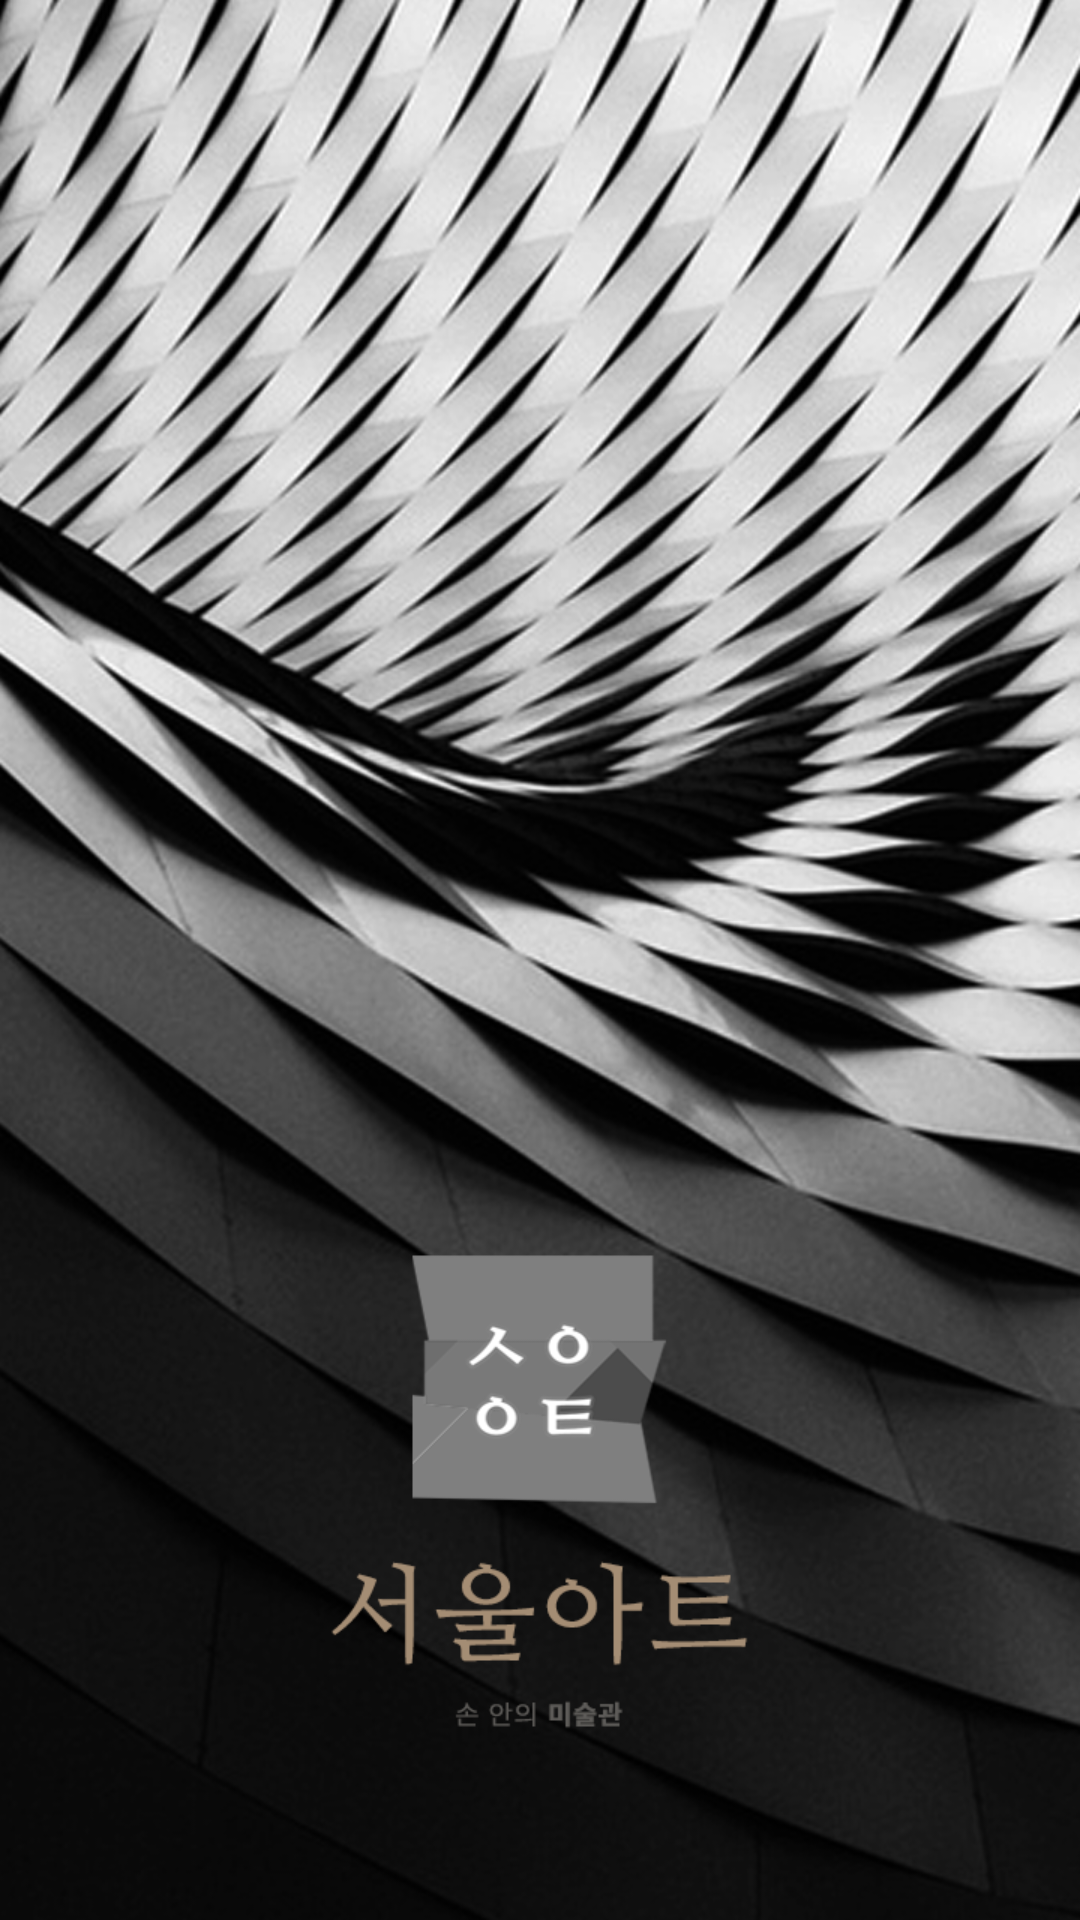

Produce the Android XML layout that renders to this screen, including the resource entries it uses.
<!-- AndroidManifest.xml: application theme AppTheme -->
<!-- res/layout/activity_intro.xml -->
<?xml version="1.0" encoding="utf-8"?>
<LinearLayout xmlns:android="http://schemas.android.com/apk/res/android"
    android:orientation="vertical" android:layout_width="match_parent"
    android:background="@drawable/bg_intro"
    android:layout_height="match_parent">

</LinearLayout>
<!-- resources referenced by this layout -->
<resources>
  <!-- drawable bg_intro: png bitmap (drawable, 572128 bytes) -->
  <style name="AppTheme" parent="Theme.AppCompat.Light.DarkActionBar">
          
          <item name="logo">@drawable/ic_launcher</item>
      </style>
  <!-- drawable ic_launcher: png bitmap (mipmap-hdpi, 2049 bytes) -->
</resources>
